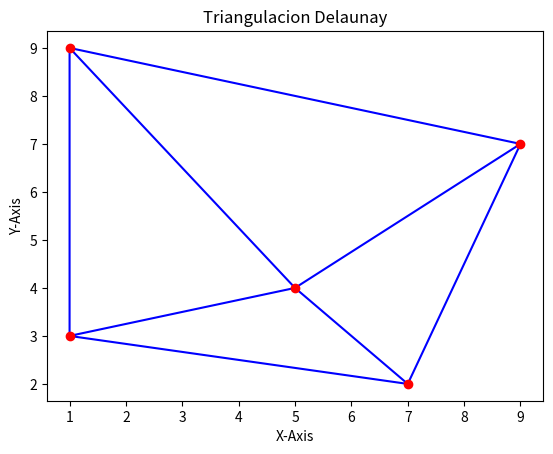
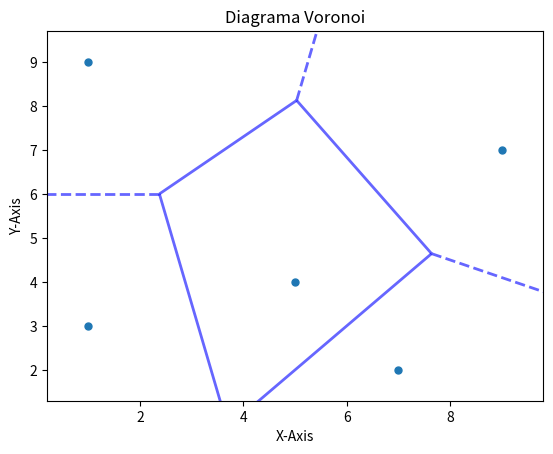

Source code (Python) for these figures, in order:
import numpy as np
import matplotlib.pyplot as plt
from scipy.spatial import Delaunay, Voronoi, voronoi_plot_2d

points = np.array([[9, 7], [1, 3], [7, 2], [1, 9], [5, 4]])

triangulation = Delaunay(points)

# Delaunay
plt.triplot(points[:,0], points[:,1], triangulation.simplices, color='blue')
plt.plot(points[:,0], points[:,1], 'o', color='red', label='Points')
plt.title('Triangulacion Delaunay')
plt.xlabel('X-Axis')
plt.ylabel('Y-Axis')
plt.show()

# Voronoi 
vor = Voronoi(points)

voronoi_plot_2d(vor, show_vertices=False, line_colors='blue', line_width=2, line_alpha=0.6, point_size=10, show_points=True)
plt.title('Diagrama Voronoi')
plt.xlabel('X-Axis')
plt.ylabel('Y-Axis')
plt.show()